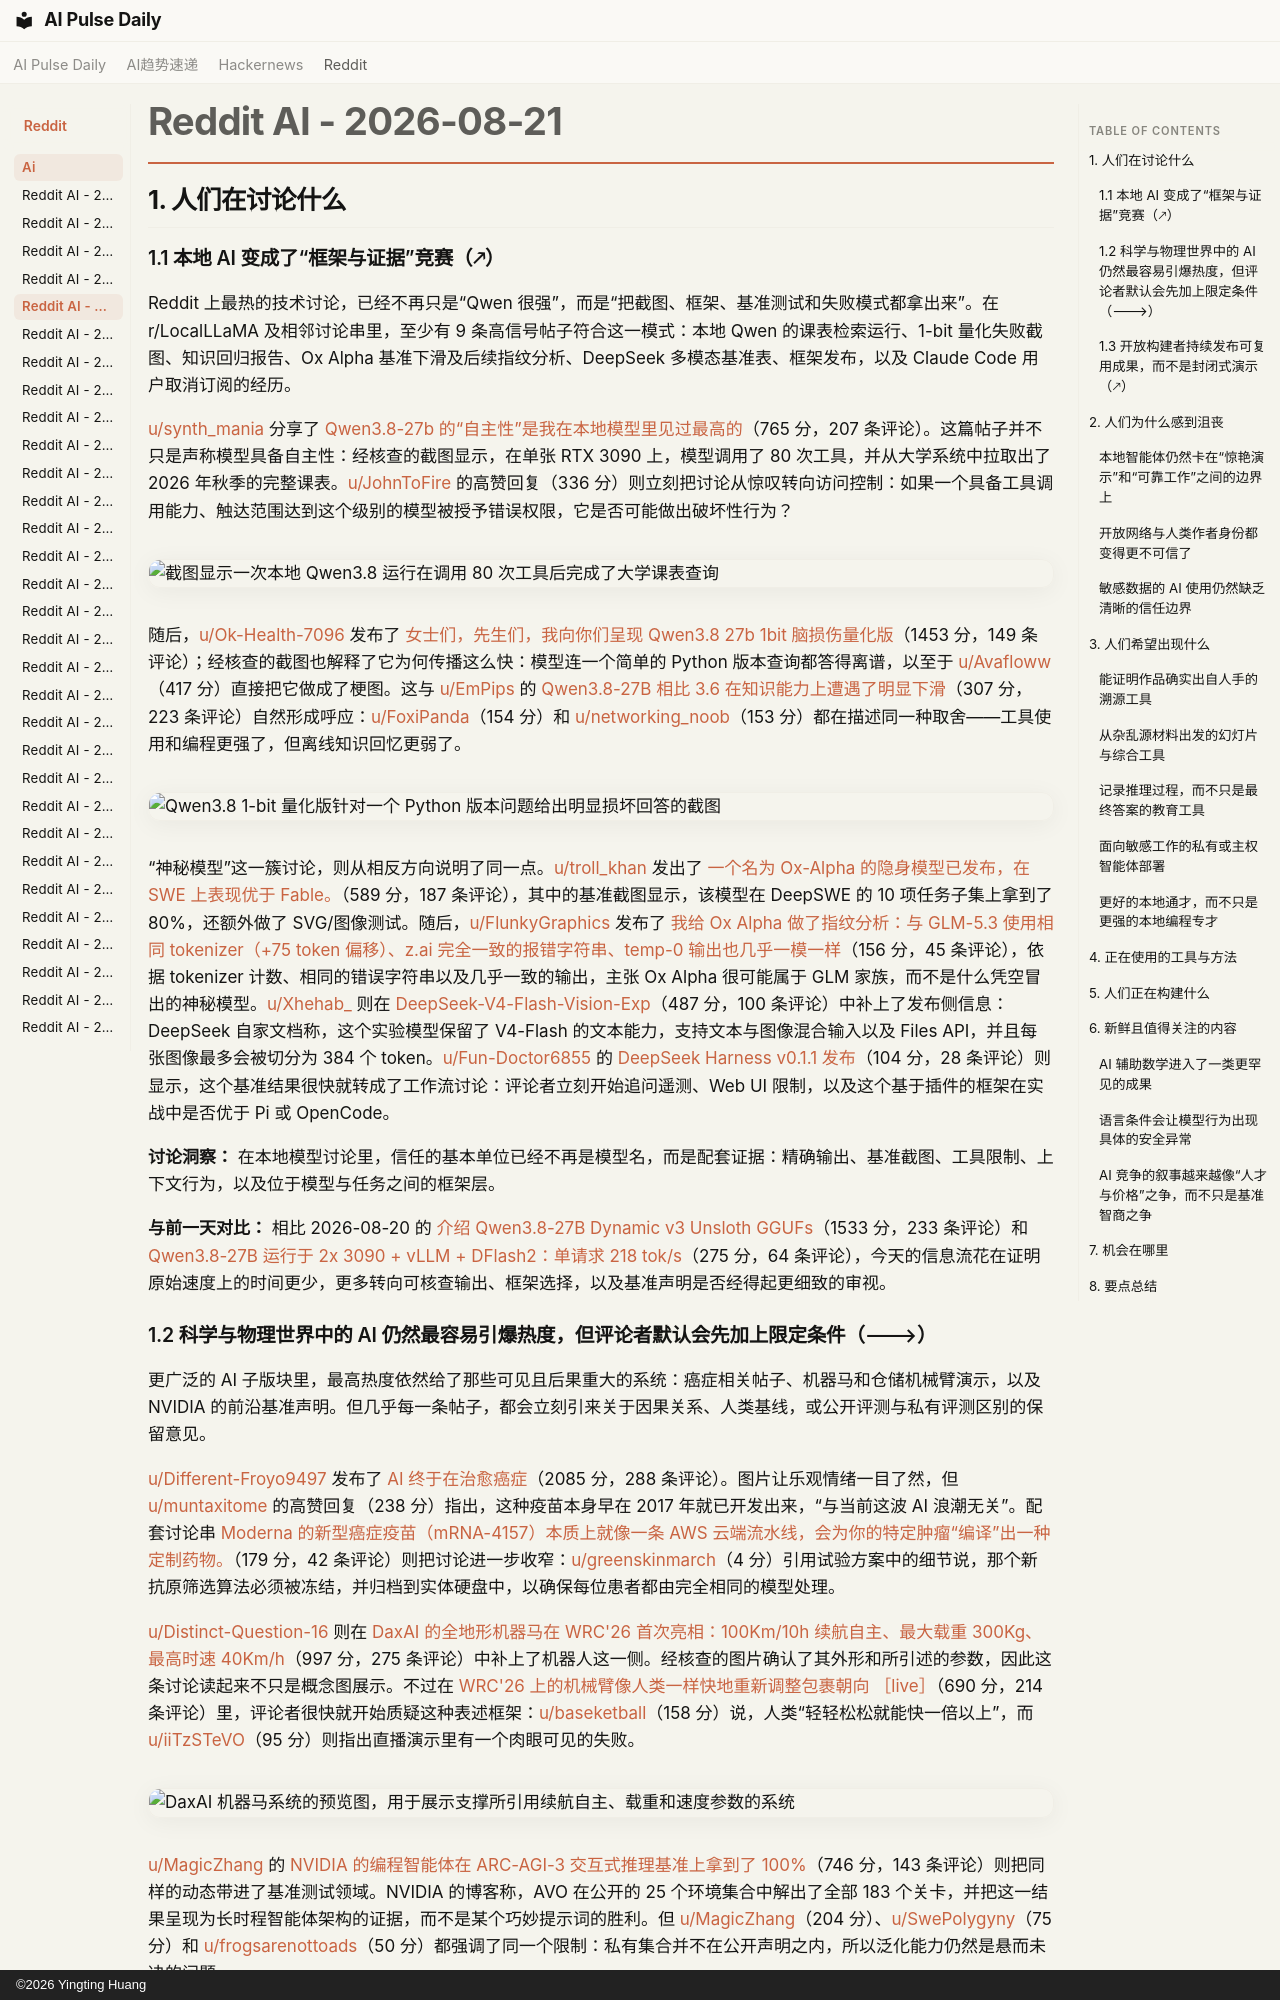

repository: vibewatch/vibewatch.github.io · page: reddit/ai/2026-08-21.zh/index.html · generator: mkdocs · copyright: ©2026 Yingting Huang

# Reddit AI - 2026-08-21

## 1. 人们在讨论什么

### 1.1 本地 AI 变成了“框架与证据”竞赛（🡕）

Reddit 上最热的技术讨论，已经不再只是“Qwen 很强”，而是“把截图、框架、基准测试和失败模式都拿出来”。在 r/LocalLLaMA 及相邻讨论串里，至少有 9 条高信号帖子符合这一模式：本地 Qwen 的课表检索运行、1-bit 量化失败截图、知识回归报告、Ox Alpha 基准下滑及后续指纹分析、DeepSeek 多模态基准表、框架发布，以及 Claude Code 用户取消订阅的经历。

[u/synth_mania](https://www.reddit.com/user/synth_mania) 分享了 [Qwen3.8-27b 的“自主性”是我在本地模型里见过最高的](https://www.reddit.com/r/LocalLLaMA/comments/1vt78xd/qwen3827b_has_the_highest_level_of_agency_ive/)（765 分，207 条评论）。这篇帖子并不只是声称模型具备自主性：经核查的截图显示，在单张 RTX 3090 上，模型调用了 80 次工具，并从大学系统中拉取出了 2026 年秋季的完整课表。[u/JohnToFire](https://www.reddit.com/user/JohnToFire) 的高赞回复（336 分）则立刻把讨论从惊叹转向访问控制：如果一个具备工具调用能力、触达范围达到这个级别的模型被授予错误权限，它是否可能做出破坏性行为？

![截图显示一次本地 Qwen3.8 运行在调用 80 次工具后完成了大学课表查询](https://i.redd.it/gs573xy8yfkh1.jpeg)

随后，[u/Ok-Health-7096](https://www.reddit.com/user/Ok-Health-7096) 发布了 [女士们，先生们，我向你们呈现 Qwen3.8 27b 1bit 脑损伤量化版](https://www.reddit.com/r/LocalLLaMA/comments/1vtr3h0/ladies_and_gentlemen_i_present_to_you_qwen38_27b/)（1453 分，149 条评论）；经核查的截图也解释了它为何传播这么快：模型连一个简单的 Python 版本查询都答得离谱，以至于 [u/Avafloww](https://www.reddit.com/user/Avafloww)（417 分）直接把它做成了梗图。这与 [u/EmPips](https://www.reddit.com/user/EmPips) 的 [Qwen3.8-27B 相比 3.6 在知识能力上遭遇了明显下滑](https://www.reddit.com/r/LocalLLaMA/comments/1vt7l3e/qwen3827b_took_a_serious_hit_to_knowledge_vs_36/)（307 分，223 条评论）自然形成呼应：[u/FoxiPanda](https://www.reddit.com/user/FoxiPanda)（154 分）和 [u/networking_noob](https://www.reddit.com/user/networking_noob)（153 分）都在描述同一种取舍——工具使用和编程更强了，但离线知识回忆更弱了。

![Qwen3.8 1-bit 量化版针对一个 Python 版本问题给出明显损坏回答的截图](https://i.redd.it/mmfz8gnqlkkh1.png)

“神秘模型”这一簇讨论，则从相反方向说明了同一点。[u/troll_khan](https://www.reddit.com/user/troll_khan) 发出了 [一个名为 Ox-Alpha 的隐身模型已发布，在 SWE 上表现优于 Fable。](https://www.reddit.com/r/singularity/comments/1vu87p5/a_stealth_model_called_oxalpha_has_been_released/)（589 分，187 条评论），其中的基准截图显示，该模型在 DeepSWE 的 10 项任务子集上拿到了 80%，还额外做了 SVG/图像测试。随后，[u/FlunkyGraphics](https://www.reddit.com/user/FlunkyGraphics) 发布了 [我给 Ox Alpha 做了指纹分析：与 GLM-5.3 使用相同 tokenizer（+75 token 偏移）、z.ai 完全一致的报错字符串、temp-0 输出也几乎一模一样](https://www.reddit.com/r/singularity/comments/1vufbx1/i_fingerprinted_ox_alpha_same_tokenizer_as_glm53/)（156 分，45 条评论），依据 tokenizer 计数、相同的错误字符串以及几乎一致的输出，主张 Ox Alpha 很可能属于 GLM 家族，而不是什么凭空冒出的神秘模型。[u/Xhehab_](https://www.reddit.com/user/Xhehab_) 则在 [DeepSeek-V4-Flash-Vision-Exp](https://www.reddit.com/r/LocalLLaMA/comments/1vubb20/deepseekv4flashvisionexp/)（487 分，100 条评论）中补上了发布侧信息：DeepSeek 自家文档称，这个实验模型保留了 V4-Flash 的文本能力，支持文本与图像混合输入以及 Files API，并且每张图像最多会被切分为 384 个 token。[u/Fun-Doctor6855](https://www.reddit.com/user/Fun-Doctor6855) 的 [DeepSeek Harness v0.1.1 发布](https://www.reddit.com/r/LocalLLaMA/comments/1vugyfe/deepseek_harness_v011_released/)（104 分，28 条评论）则显示，这个基准结果很快就转成了工作流讨论：评论者立刻开始追问遥测、Web UI 限制，以及这个基于插件的框架在实战中是否优于 Pi 或 OpenCode。

**讨论洞察：** 在本地模型讨论里，信任的基本单位已经不再是模型名，而是配套证据：精确输出、基准截图、工具限制、上下文行为，以及位于模型与任务之间的框架层。

**与前一天对比：** 相比 2026-08-20 的 [介绍 Qwen3.8-27B Dynamic v3 Unsloth GGUFs](https://www.reddit.com/r/LocalLLaMA/comments/1vsr67c/introducing_qwen3827b_dynamic_v3_unsloth_ggufs/)（1533 分，233 条评论）和 [Qwen3.8-27B 运行于 2x 3090 + vLLM + DFlash2：单请求 218 tok/s](https://www.reddit.com/r/LocalLLaMA/comments/1vsccit/qwen3827b_on_2x_3090_vllm_dflash2_218_toks_single/)（275 分，64 条评论），今天的信息流花在证明原始速度上的时间更少，更多转向可核查输出、框架选择，以及基准声明是否经得起更细致的审视。
